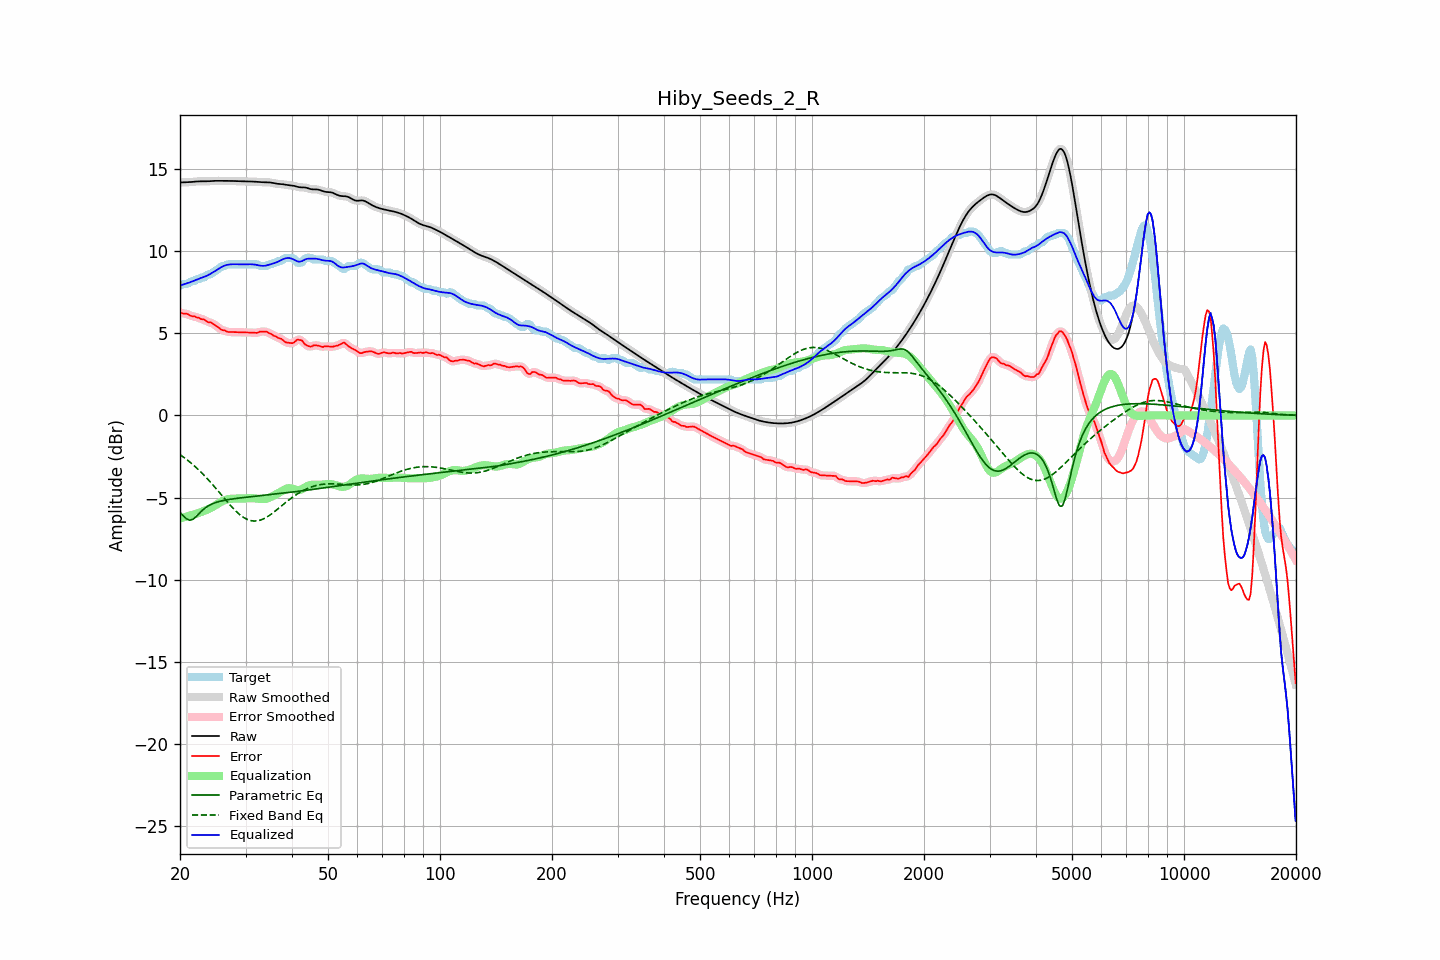

Values plotted in this chart, from the file beside it:
frequency, raw, error, smoothed, error_smoothed, equalization, parametric_eq, fixed_band_eq, equalized_raw, equalized_smoothed, target
20.00, 14.17, 6.28, 14.17, 6.26, -6.27, -5.90, -2.38, 7.90, 7.90, 7.89
20.20, 14.17, 6.23, 14.17, 6.24, -6.24, -6.00, -2.45, 7.93, 7.93, 7.94
20.40, 14.18, 6.19, 14.18, 6.22, -6.22, -6.10, -2.52, 7.96, 7.96, 7.99
20.61, 14.18, 6.19, 14.18, 6.19, -6.19, -6.20, -2.60, 7.99, 7.99, 7.99
20.81, 14.18, 6.19, 14.18, 6.17, -6.16, -6.29, -2.67, 8.02, 8.02, 7.99
21.02, 14.19, 6.16, 14.19, 6.15, -6.13, -6.33, -2.75, 8.05, 8.05, 8.03
21.23, 14.19, 6.09, 14.19, 6.10, -6.10, -6.38, -2.83, 8.09, 8.09, 8.10
21.44, 14.20, 6.05, 14.20, 6.06, -6.07, -6.35, -2.91, 8.13, 8.13, 8.15
21.66, 14.21, 6.02, 14.21, 6.03, -6.04, -6.32, -2.99, 8.17, 8.17, 8.19
21.87, 14.22, 6.03, 14.22, 6.01, -6.01, -6.24, -3.08, 8.21, 8.21, 8.19
22.09, 14.23, 5.98, 14.23, 5.99, -5.98, -6.16, -3.17, 8.25, 8.25, 8.26
22.31, 14.24, 5.95, 14.24, 5.95, -5.95, -6.06, -3.26, 8.29, 8.29, 8.29
22.54, 14.24, 5.94, 14.24, 5.91, -5.92, -5.96, -3.35, 8.32, 8.32, 8.30
22.76, 14.24, 5.86, 14.24, 5.89, -5.88, -5.86, -3.45, 8.36, 8.36, 8.38
22.99, 14.24, 5.85, 14.24, 5.86, -5.85, -5.76, -3.54, 8.39, 8.39, 8.39
23.22, 14.24, 5.84, 14.24, 5.81, -5.81, -5.68, -3.64, 8.43, 8.43, 8.40
23.45, 14.24, 5.77, 14.24, 5.76, -5.77, -5.60, -3.75, 8.47, 8.47, 8.47
23.69, 14.24, 5.69, 14.24, 5.71, -5.73, -5.54, -3.85, 8.52, 8.52, 8.55
23.92, 14.25, 5.66, 14.25, 5.67, -5.69, -5.48, -3.96, 8.56, 8.56, 8.59
24.16, 14.26, 5.66, 14.26, 5.64, -5.64, -5.43, -4.07, 8.62, 8.62, 8.59
24.40, 14.26, 5.60, 14.26, 5.60, -5.58, -5.38, -4.18, 8.68, 8.68, 8.66
24.65, 14.27, 5.54, 14.27, 5.55, -5.53, -5.34, -4.29, 8.74, 8.74, 8.73
24.89, 14.27, 5.48, 14.27, 5.48, -5.47, -5.31, -4.40, 8.80, 8.80, 8.79
25.14, 14.27, 5.42, 14.27, 5.42, -5.41, -5.28, -4.52, 8.86, 8.86, 8.85
25.39, 14.27, 5.35, 14.27, 5.34, -5.35, -5.25, -4.63, 8.92, 8.92, 8.92
25.65, 14.27, 5.27, 14.27, 5.27, -5.29, -5.22, -4.75, 8.98, 8.98, 9.00
25.91, 14.27, 5.20, 14.27, 5.22, -5.23, -5.20, -4.87, 9.04, 9.04, 9.07
26.16, 14.27, 5.18, 14.27, 5.18, -5.18, -5.18, -4.98, 9.08, 9.08, 9.09
26.43, 14.27, 5.17, 14.27, 5.14, -5.15, -5.16, -5.10, 9.12, 9.12, 9.10
26.69, 14.27, 5.10, 14.27, 5.11, -5.12, -5.14, -5.21, 9.15, 9.15, 9.16
26.96, 14.27, 5.08, 14.27, 5.09, -5.09, -5.12, -5.32, 9.17, 9.17, 9.19
27.23, 14.27, 5.08, 14.27, 5.07, -5.08, -5.11, -5.43, 9.19, 9.19, 9.19
27.50, 14.27, 5.08, 14.27, 5.07, -5.07, -5.09, -5.54, 9.19, 9.19, 9.19
27.77, 14.26, 5.07, 14.26, 5.07, -5.07, -5.08, -5.65, 9.20, 9.20, 9.19
28.05, 14.26, 5.07, 14.26, 5.07, -5.06, -5.06, -5.75, 9.20, 9.20, 9.19
28.33, 14.26, 5.06, 14.26, 5.06, -5.06, -5.05, -5.84, 9.20, 9.20, 9.19
28.62, 14.25, 5.06, 14.25, 5.06, -5.06, -5.04, -5.94, 9.19, 9.19, 9.19
28.90, 14.25, 5.06, 14.25, 5.06, -5.06, -5.03, -6.02, 9.19, 9.19, 9.19
29.19, 14.24, 5.05, 14.24, 5.05, -5.06, -5.01, -6.10, 9.19, 9.19, 9.19
29.48, 14.24, 5.05, 14.24, 5.05, -5.05, -5.00, -6.17, 9.19, 9.19, 9.19
29.78, 14.24, 5.05, 14.24, 5.05, -5.05, -4.99, -6.23, 9.19, 9.19, 9.19
30.08, 14.24, 5.05, 14.24, 5.05, -5.05, -4.98, -6.29, 9.19, 9.19, 9.19
30.38, 14.24, 5.05, 14.24, 5.05, -5.04, -4.97, -6.33, 9.20, 9.20, 9.19
30.68, 14.24, 5.05, 14.24, 5.05, -5.04, -4.96, -6.37, 9.20, 9.20, 9.19
30.99, 14.23, 5.04, 14.23, 5.04, -5.04, -4.95, -6.40, 9.20, 9.20, 9.19
31.30, 14.23, 5.04, 14.23, 5.04, -5.04, -4.94, -6.42, 9.19, 9.19, 9.19
31.61, 14.22, 5.03, 14.22, 5.03, -5.04, -4.93, -6.43, 9.18, 9.18, 9.19
31.93, 14.22, 5.03, 14.22, 5.03, -5.05, -4.92, -6.42, 9.17, 9.17, 9.19
32.24, 14.21, 5.02, 14.21, 5.04, -5.06, -4.91, -6.42, 9.15, 9.15, 9.19
32.57, 14.20, 5.07, 14.20, 5.06, -5.07, -4.90, -6.39, 9.13, 9.13, 9.14
32.89, 14.20, 5.10, 14.20, 5.09, -5.08, -4.88, -6.37, 9.11, 9.11, 9.09
33.22, 14.19, 5.10, 14.19, 5.10, -5.09, -4.87, -6.33, 9.10, 9.10, 9.09
33.55, 14.19, 5.10, 14.19, 5.11, -5.09, -4.86, -6.29, 9.10, 9.10, 9.09
33.89, 14.19, 5.10, 14.19, 5.10, -5.08, -4.85, -6.24, 9.11, 9.11, 9.09
34.23, 14.19, 5.09, 14.19, 5.07, -5.06, -4.84, -6.19, 9.13, 9.13, 9.10
34.57, 14.18, 5.02, 14.18, 5.04, -5.03, -4.83, -6.12, 9.16, 9.16, 9.17
34.92, 14.17, 4.98, 14.17, 4.99, -4.99, -4.82, -6.06, 9.19, 9.19, 9.19
35.27, 14.16, 4.95, 14.16, 4.93, -4.94, -4.81, -5.99, 9.22, 9.22, 9.20
35.62, 14.14, 4.86, 14.14, 4.88, -4.89, -4.80, -5.91, 9.25, 9.24, 9.27
35.97, 14.11, 4.82, 14.12, 4.82, -4.84, -4.79, -5.84, 9.27, 9.28, 9.29
... 635 more rows
